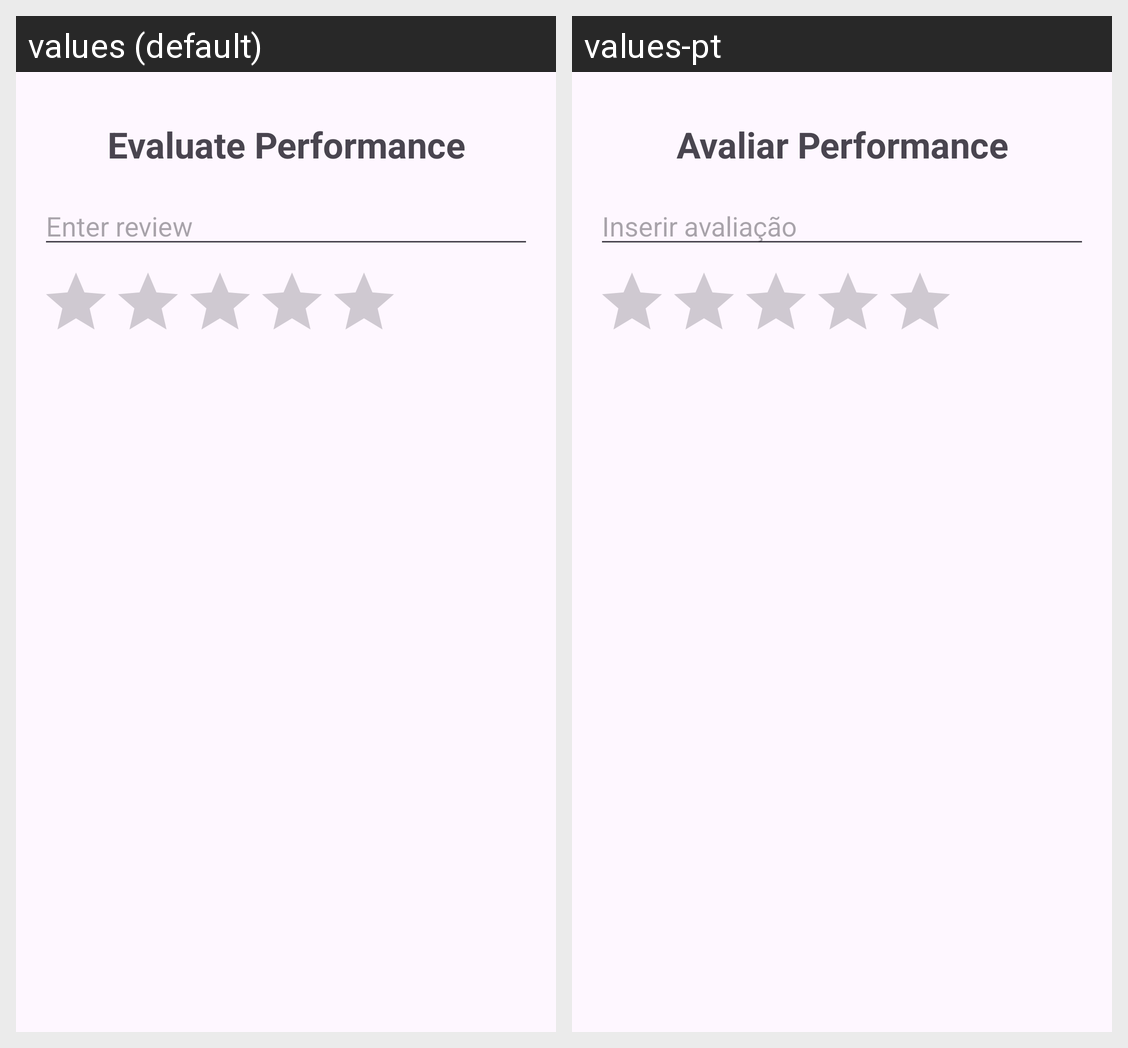

For this localized Android screen grid, give each drawn string resource with its value in every locale shown.
Android screen res/layout/dialog_performance_review.xml rendered under 2 locales, left to right: values (default), values-pt. Device: Nexus 5 (rendered at 1080×1920; each locale shown at half size, 540×960, under a caption strip naming it); theme Theme.TrabPratico.
Strings drawn on this screen, with the default value and each locale's value (text and hints the layout hard-codes, and strings that could not be matched under every locale, appear in the picture but are not listed):

Avaliar_Performance
  values: Evaluate Performance
  values-pt: Avaliar Performance

enter_review
  values: Enter review
  values-pt: Inserir avaliação
